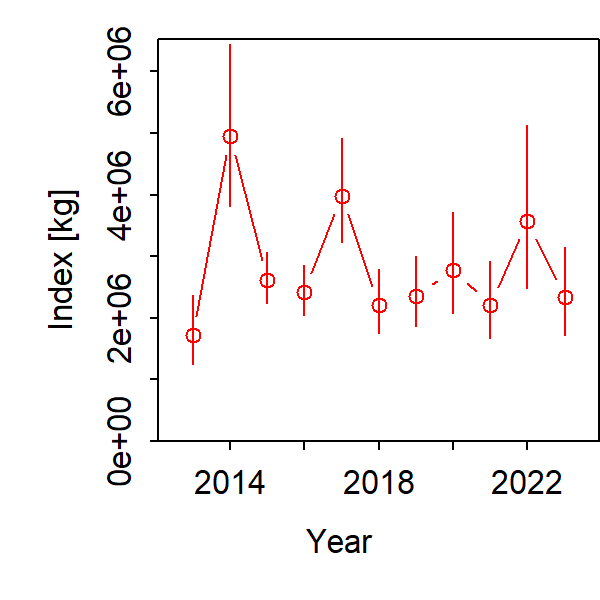

The table this chart was drawn from, first rows:
Category, Time, Stratum, Units, Estimate, Std. Error for Estimate, Std. Error for ln(Estimate)
1, 2013, Stratum_1, [kg], 1720532, 455714, 0.323
1, 2014, Stratum_1, [kg], 4955022, 1096332, 0.2618
1, 2015, Stratum_1, [kg], 2620176, 370580, 0.1583
1, 2016, Stratum_1, [kg], 2423761, 353895, 0.1663
1, 2017, Stratum_1, [kg], 3985013, 730519, 0.2118
1, 2018, Stratum_1, [kg], 2216416, 433725, 0.2308
1, 2019, Stratum_1, [kg], 2361183, 469206, 0.2382
1, 2020, Stratum_1, [kg], 2781110, 658875, 0.2887
1, 2021, Stratum_1, [kg], 2211475, 506485, 0.2781
1, 2022, Stratum_1, [kg], 3572516, 1030609, 0.3613
1, 2023, Stratum_1, [kg], 2333250, 583961, 0.3013
